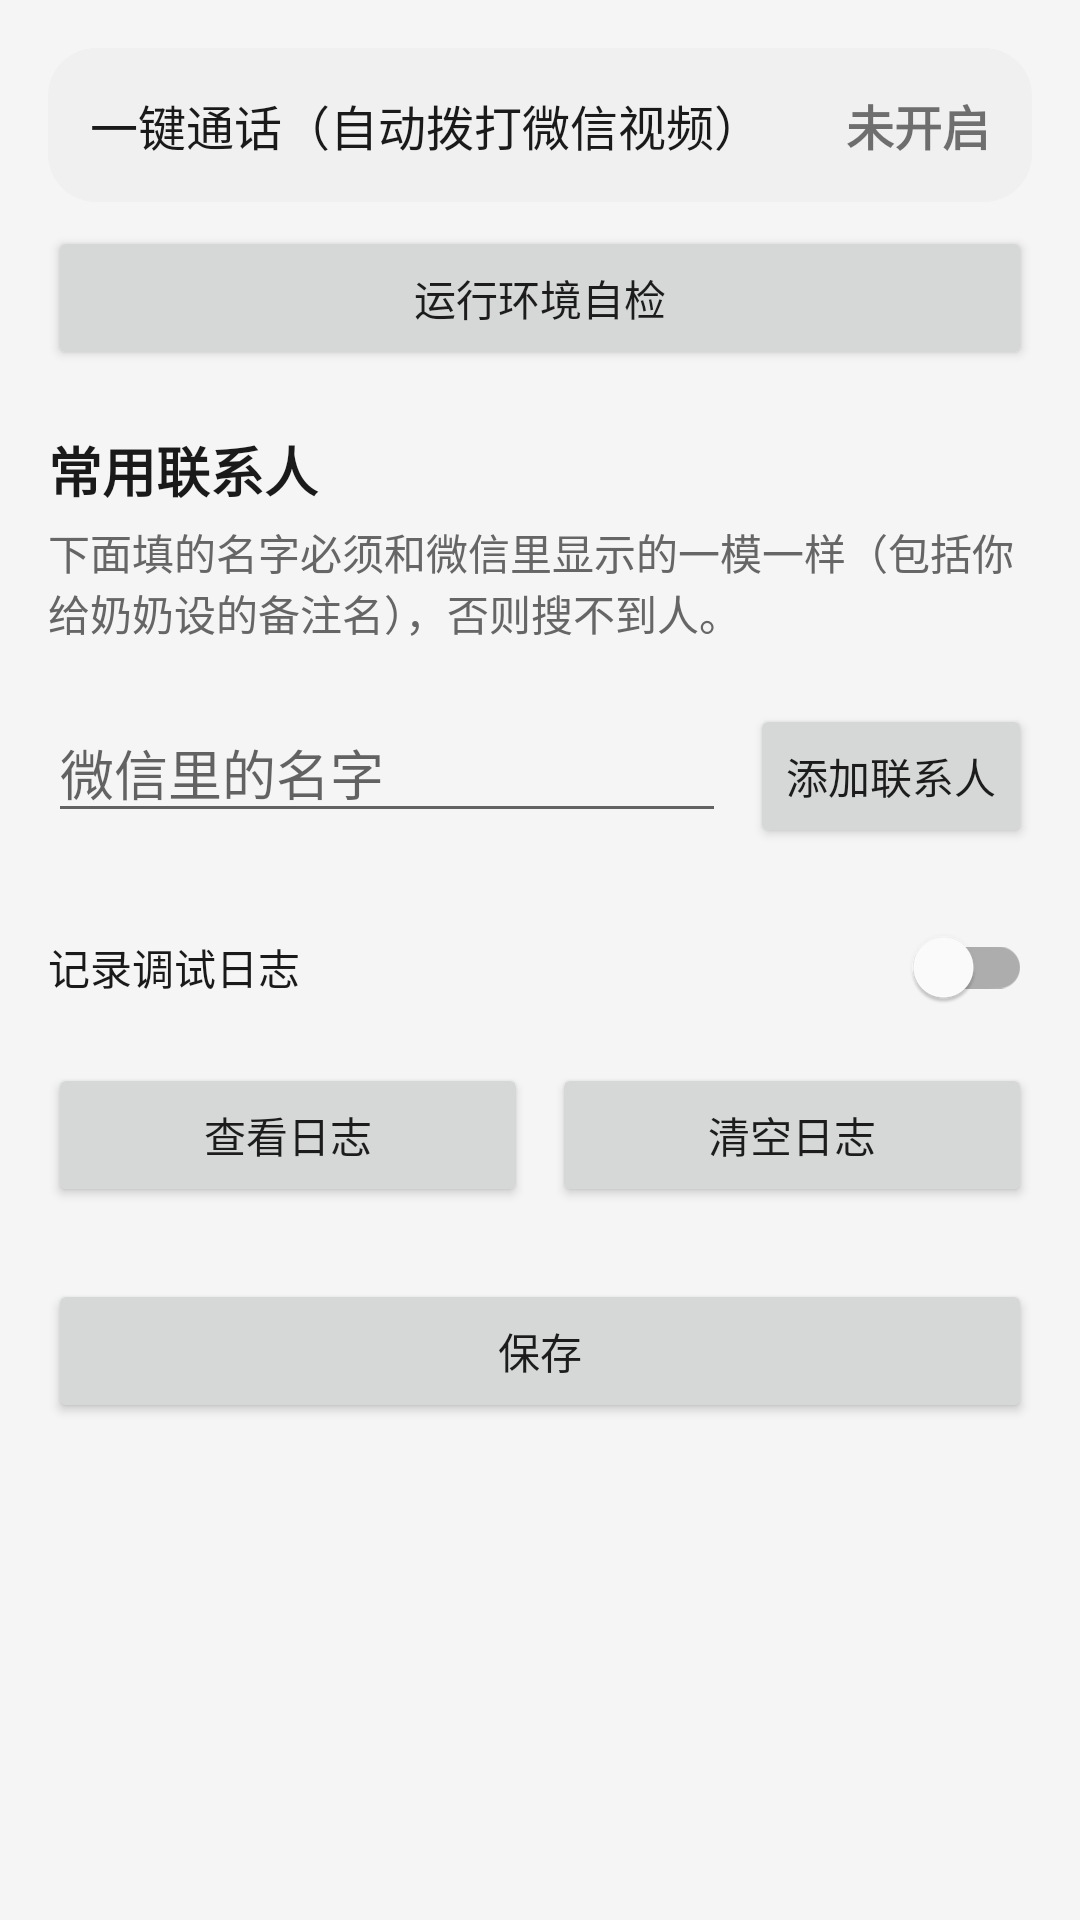

The Android layout XML behind this screen, and the referenced resources:
<!-- AndroidManifest.xml: application theme Theme.WxAutoVideoCall -->
<!-- res/layout/activity_settings.xml -->
<?xml version="1.0" encoding="utf-8"?>
<ScrollView xmlns:android="http://schemas.android.com/apk/res/android"
    xmlns:app="http://schemas.android.com/apk/res-auto"
    android:layout_width="match_parent"
    android:layout_height="match_parent"
    android:background="@color/background"
    android:fillViewport="true">

    <LinearLayout
        android:layout_width="match_parent"
        android:layout_height="wrap_content"
        android:orientation="vertical"
        android:padding="16dp">

        
        <LinearLayout
            android:layout_width="match_parent"
            android:layout_height="wrap_content"
            android:background="@drawable/bg_contact_row"
            android:orientation="horizontal"
            android:padding="14dp">

            <TextView
                android:layout_width="0dp"
                android:layout_height="wrap_content"
                android:layout_weight="1"
                android:text="@string/accessibility_service_label"
                android:textColor="@color/text_primary"
                android:textSize="16sp" />

            <TextView
                android:id="@+id/text_accessibility_status"
                android:layout_width="wrap_content"
                android:layout_height="wrap_content"
                android:text="@string/guide_status_missing"
                android:textSize="16sp"
                android:textStyle="bold" />
        </LinearLayout>

        <Button
            android:id="@+id/button_permission_guide"
            android:layout_width="match_parent"
            android:layout_height="wrap_content"
            android:layout_marginTop="8dp"
            android:text="@string/label_run_check" />

        
        <TextView
            android:layout_width="match_parent"
            android:layout_height="wrap_content"
            android:layout_marginTop="20dp"
            android:text="@string/label_contacts"
            android:textColor="@color/text_primary"
            android:textSize="18sp"
            android:textStyle="bold" />

        <TextView
            android:layout_width="match_parent"
            android:layout_height="wrap_content"
            android:layout_marginTop="4dp"
            android:text="下面填的名字必须和微信里显示的一模一样（包括你给奶奶设的备注名），否则搜不到人。"
            android:textColor="@color/text_secondary"
            android:textSize="14sp" />

        <LinearLayout
            android:id="@+id/container_contact_list"
            android:layout_width="match_parent"
            android:layout_height="wrap_content"
            android:layout_marginTop="8dp"
            android:orientation="vertical" />

        <LinearLayout
            android:layout_width="match_parent"
            android:layout_height="wrap_content"
            android:layout_marginTop="12dp"
            android:orientation="horizontal">

            <EditText
                android:id="@+id/input_contact_name"
                android:layout_width="0dp"
                android:layout_height="wrap_content"
                android:layout_weight="1"
                android:hint="@string/label_contact_name"
                android:importantForAutofill="no"
                android:inputType="textPersonName"
                android:maxLines="1" />

            <Button
                android:id="@+id/button_add_contact"
                android:layout_width="wrap_content"
                android:layout_height="wrap_content"
                android:layout_marginStart="8dp"
                android:text="@string/label_add_contact" />
        </LinearLayout>

        
        <com.google.android.material.switchmaterial.SwitchMaterial
            android:id="@+id/switch_debug_log"
            android:layout_width="match_parent"
            android:layout_height="wrap_content"
            android:layout_marginTop="16dp"
            android:text="@string/label_debug_log"
            android:textColor="@color/text_primary" />

        <LinearLayout
            android:layout_width="match_parent"
            android:layout_height="wrap_content"
            android:layout_marginTop="8dp"
            android:orientation="horizontal">

            <Button
                android:id="@+id/button_view_log"
                android:layout_width="0dp"
                android:layout_height="wrap_content"
                android:layout_weight="1"
                android:text="@string/label_view_log" />

            <Button
                android:id="@+id/button_clear_log"
                android:layout_width="0dp"
                android:layout_height="wrap_content"
                android:layout_marginStart="8dp"
                android:layout_weight="1"
                android:text="清空日志" />
        </LinearLayout>

        <Button
            android:id="@+id/button_save"
            android:layout_width="match_parent"
            android:layout_height="wrap_content"
            android:layout_marginTop="24dp"
            android:layout_marginBottom="24dp"
            android:text="@string/label_save" />

    </LinearLayout>
</ScrollView>
<!-- resources referenced by this layout -->
<resources>
  <color name="background">#FFF5F5F5</color>
  <color name="text_primary">#FF1A1A1A</color>
  <color name="text_secondary">#FF666666</color>
  <!-- drawable bg_contact_row (drawable) -->
  <?xml version="1.0" encoding="utf-8"?>
  <shape xmlns:android="http://schemas.android.com/apk/res/android"
      android:shape="rectangle">
      <solid android:color="#FFF0F0F0" />
      <corners android:radius="16dp" />
  </shape>
  <string name="accessibility_service_label">一键通话（自动拨打微信视频）</string>
  <string name="guide_status_missing">未开启</string>
  <string name="label_add_contact">添加联系人</string>
  <string name="label_contact_name">微信里的名字</string>
  <string name="label_contacts">常用联系人</string>
  <string name="label_debug_log">记录调试日志</string>
  <string name="label_run_check">运行环境自检</string>
  <string name="label_save">保存</string>
  <string name="label_view_log">查看日志</string>
  <style name="Theme.WxAutoVideoCall" parent="Theme.MaterialComponents.DayNight.NoActionBar">
          <item name="colorPrimary">@color/brand</item>
          <item name="colorPrimaryDark">@color/brand_dark</item>
          <item name="colorAccent">@color/brand</item>
          <item name="android:windowBackground">@color/background</item>
      </style>
  <color name="brand">#FF1AAD19</color>
  <color name="brand_dark">#FF12811A</color>
</resources>
